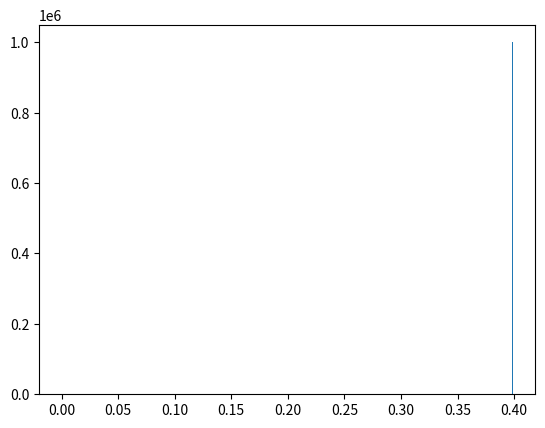

Here is the Python script that generated this plot: (Note: this script raises an exception after producing the figure.)
# -*- coding: utf-8 -*-
from __future__ import division
import numpy as np
import matplotlib.pyplot as plt
from time import time
import pandas as pd

# Author: Juan Esteban Aristizabal-Zuluaga
# date: 202004151200

def rho_free(x,xp,beta):
    """Uso: devuelve elemento de matriz dsnsidad para el caso de una partícula libre en un toro infinito."""
    return (2.*np.pi*beta)**(-0.5) * np.exp(-(x-xp)**2 / (2 * beta) )

def harmonic_potential(x):
    """Devuelve valor del potencial armónico para una posición x dada"""
    return 0.5* x**2

def anharmonic_potential(x):
    """Devuelve valor de potencial anarmónico para una posición x dada"""
    # return np.abs(x)*(1+np.cos(x)) #el resultado de este potencial es interesante
    return 0.5*x**2 - x**3 + x**4

def QHO_canonical_ensemble(x,beta):
    """
    Uso:    calcula probabilidad teórica cuántica de encontrar al oscilador armónico 
            (inmerso en un baño térmico a temperatura inversa beta) en la posición x.
    
    Recibe:
        x: float            -> posición
        beta: float         -> inverso de temperatura en unidades reducidas beta = 1/T.
    
    Devuelve:
        probabilidad teórica cuántica en posición x para temperatura inversa beta. 
    """
    return (np.tanh(beta/2.)/np.pi)**0.5 * np.exp(- x**2 * np.tanh(beta/2.))

beta = 4.
N = 8
dtau = beta/N
n_steps = int(1e6)
delta = 0.5
path_x = [0.] * N
pathss_x = [path_x[:]]
potential = harmonic_potential
append_every = 1
t_0 = time()
for step in range(n_steps):
    k = np.random.randint(0,N)
    knext, kprev = (k+1) % N, (k-1) % N
    x_new = path_x[k] + np.random.uniform(-delta,delta)
    old_weight = (  rho_free(path_x[kprev],path_x[k],dtau) * 
                    np.exp(- dtau * potential(path_x[k]))  *
                    rho_free(path_x[k],path_x[knext],dtau)  )
    new_weight = (  rho_free(path_x[kprev],path_x[k],dtau) * 
                    np.exp(- dtau * potential(x_new))      *
                    rho_free(path_x[k],path_x[knext],dtau)  )
    if np.random.uniform(0,1) < new_weight/old_weight:
        path_x[k] = x_new
    if step%append_every == 0:
        pathss_x.append(path_x)
t_1 = time()
pathss_x = np.array(pathss_x)
print('%d iterations -> %.2E seconds'%(n_steps,t_1-t_0))

N_plot = 201
x_max = 3
x_plot = np.linspace(-x_max,x_max,N_plot)
plt.hist(pathss_x[:,0],bins=int(np.sqrt(n_steps/append_every)),normed=True)
plt.plot(x_plot,QHO_canonical_ensemble(x_plot,beta))
plt.show()